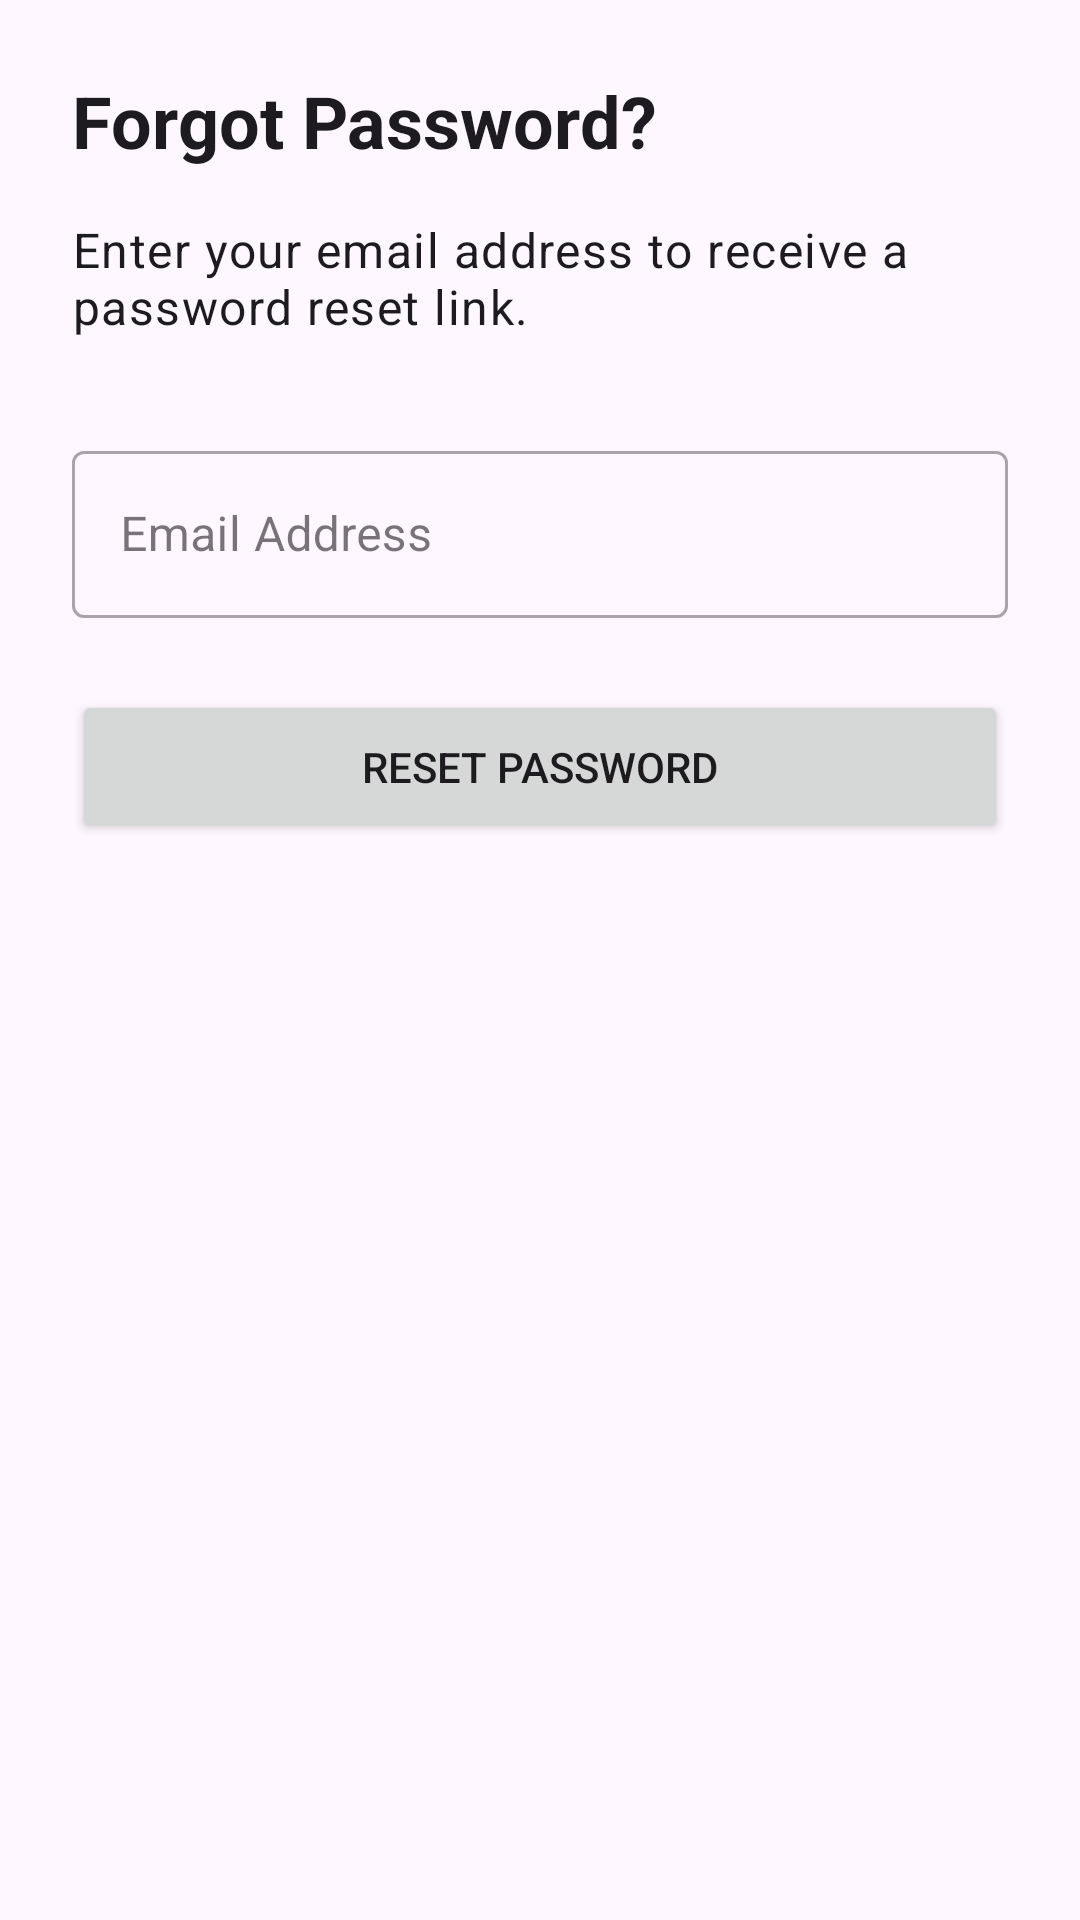

The Android layout XML behind this screen, and the referenced resources:
<!-- AndroidManifest.xml: application theme Theme.DhakaParkDriver -->
<!-- res/layout/activity_forgot_password.xml -->
<?xml version="1.0" encoding="utf-8"?>
<androidx.constraintlayout.widget.ConstraintLayout xmlns:android="http://schemas.android.com/apk/res/android"
    xmlns:app="http://schemas.android.com/apk/res-auto"
    xmlns:tools="http://schemas.android.com/tools"
    android:layout_width="match_parent"
    android:layout_height="match_parent"
    android:padding="24dp"
    tools:context=".ForgotPasswordActivity">

    <TextView
        android:id="@+id/tvForgotPasswordTitle"
        android:layout_width="0dp"
        android:layout_height="wrap_content"
        android:text="Forgot Password?"
        android:textAppearance="@style/TextAppearance.MaterialComponents.Headline5"
        android:textStyle="bold"
        app:layout_constraintEnd_toEndOf="parent"
        app:layout_constraintStart_toStartOf="parent"
        app:layout_constraintTop_toTopOf="parent" />

    <TextView
        android:id="@+id/tvForgotPasswordMessage"
        android:layout_width="0dp"
        android:layout_height="wrap_content"
        android:layout_marginTop="16dp"
        android:text="Enter your email address to receive a password reset link."
        android:textAppearance="@style/TextAppearance.MaterialComponents.Body1"
        app:layout_constraintEnd_toEndOf="parent"
        app:layout_constraintStart_toStartOf="parent"
        app:layout_constraintTop_toBottomOf="@id/tvForgotPasswordTitle" />

    <com.google.android.material.textfield.TextInputLayout
        android:id="@+id/tilEmail"
        style="@style/Widget.MaterialComponents.TextInputLayout.OutlinedBox"
        android:layout_width="0dp"
        android:layout_height="wrap_content"
        android:layout_marginTop="32dp"
        android:hint="Email Address"
        app:layout_constraintEnd_toEndOf="parent"
        app:layout_constraintStart_toStartOf="parent"
        app:layout_constraintTop_toBottomOf="@id/tvForgotPasswordMessage">

        <com.google.android.material.textfield.TextInputEditText
            android:id="@+id/etEmail"
            android:layout_width="match_parent"
            android:layout_height="wrap_content"
            android:inputType="textEmailAddress" />

    </com.google.android.material.textfield.TextInputLayout>

    <Button
        android:id="@+id/btnResetPassword"
        android:layout_width="0dp"
        android:layout_height="wrap_content"
        android:layout_marginTop="24dp"
        android:padding="16dp"
        android:text="Reset Password"
        app:layout_constraintEnd_toEndOf="parent"
        app:layout_constraintStart_toStartOf="parent"
        app:layout_constraintTop_toBottomOf="@id/tilEmail" />

    <ProgressBar
        android:id="@+id/progressBar"
        style="?android:attr/progressBarStyle"
        android:layout_width="wrap_content"
        android:layout_height="wrap_content"
        android:visibility="gone"
        app:layout_constraintBottom_toBottomOf="parent"
        app:layout_constraintEnd_toEndOf="parent"
        app:layout_constraintStart_toStartOf="parent"
        app:layout_constraintTop_toTopOf="parent"
        tools:visibility="visible" />

</androidx.constraintlayout.widget.ConstraintLayout>
<!-- resources referenced by this layout -->
<resources>
  <style name="Theme.DhakaParkDriver" parent="Base.Theme.DhakaParkDriver" />
  <style name="Base.Theme.DhakaParkDriver" parent="Theme.Material3.DayNight.NoActionBar">
          
          
      </style>
</resources>
